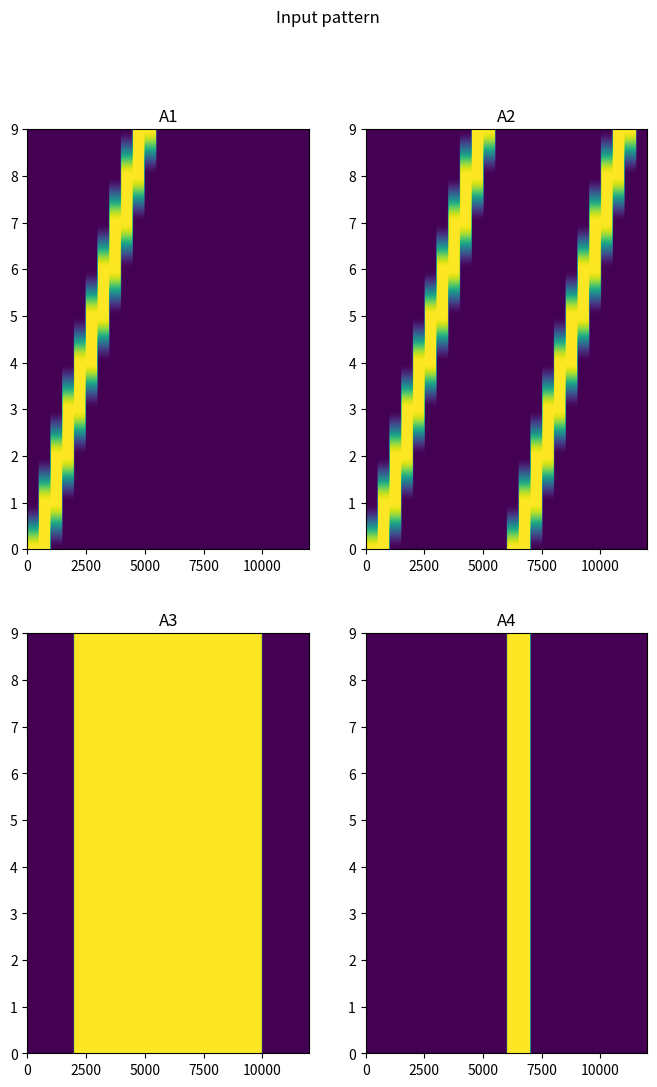
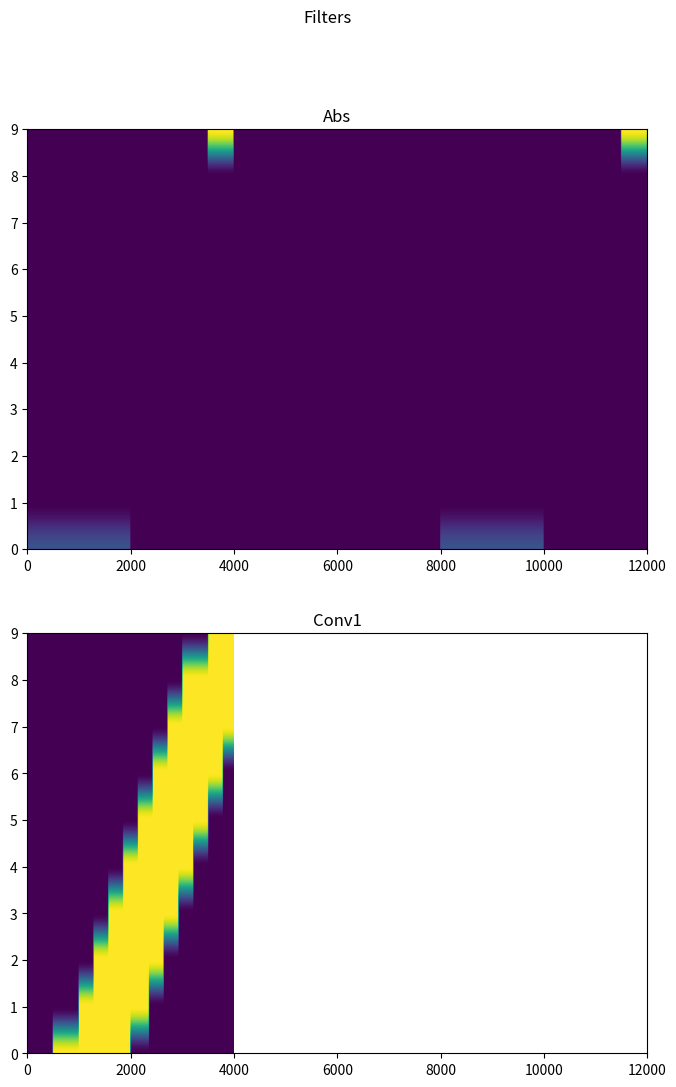
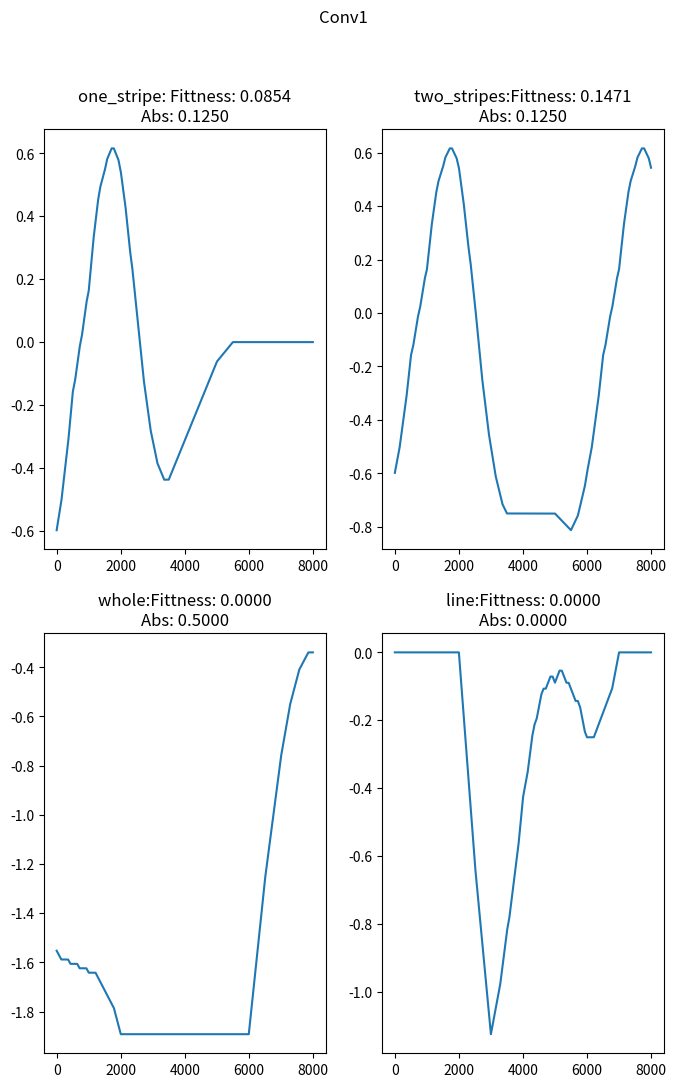

These figures' Python source, in order:
import pandas as pd
import os
import numpy as np
import matplotlib.pyplot as plt
from scipy.signal import convolve2d


activity_shape = (12001, 10)
time_step = 0.0005
duration_size = int(0.5/time_step)
step_size = int(0.25/time_step)
rest = int(3/time_step)
# One oblique line
activity1 = np.zeros(activity_shape)
for i in range(10):
    activity1[0 + int(i * step_size) :duration_size + int(i * step_size), i] = 1

# Two oblique lines
activity2 = np.zeros(activity_shape)
for i in range(10):
    activity2[0 + int(i * step_size) :duration_size + int(i * step_size), i] = 1
    activity2[rest + int(i * step_size) : rest+duration_size + int(i * step_size), i] = 1

# Whole region
activity3 = np.zeros(activity_shape)
activity3[int(1/time_step) : int(5/time_step), :] = 1

# Striaght line
activity4 = np.zeros(activity_shape)
activity4[int(3/time_step) : int(3.5/time_step), :] = 1


fig, ax = plt.subplots(2,2, figsize=(8,12))
fig.suptitle("Input pattern")
ax[0,0].imshow(activity1.T, aspect="auto")
ax[0,0].set_title("A1")
ax[0,1].imshow(activity2.T, aspect="auto")
ax[0,1].set_title("A2")
ax[1,0].imshow(activity3.T, aspect="auto")
ax[1,0].set_title("A3")
ax[1,1].imshow(activity4.T, aspect="auto")
ax[1,1].set_title("A4")
ax = ax.ravel()
for ax_each in ax:
    ax_each.set_xlim(0, activity_shape[0])
    ax_each.set_ylim(0, activity_shape[1]-1)



tl_accu_times = {
    "train_S": 1,
    "train_ISI": 1.5,
    "train_A": 2,
    "rest1": 4,
    "test_S": 5,
    "test_ISI": 5.5,
    "Test_A":6,
    "repeat": 1
}



def gen_fitness_filter(time_step=0.0005, tl_accu_times=tl_accu_times):
    absolute_pattern = np.zeros((12001, 10))
    # normalised to 1s = 1 mark
    absolute_pattern[0:int(tl_accu_times["train_S"]/time_step), 0] = 1 # Train_S
    overlap_start = (tl_accu_times["train_A"] + tl_accu_times["train_ISI"])/2
    absolute_pattern[int(overlap_start/time_step):int(tl_accu_times["train_A"]/time_step), 9 ] = 1/0.25 # Train_A

    absolute_pattern[int(tl_accu_times["rest1"]/time_step):int(tl_accu_times["test_S"]/time_step), 0] = 1 # test_S
    overlap_start = (tl_accu_times["Test_A"] + tl_accu_times["test_ISI"])/2
    absolute_pattern[int(overlap_start/time_step):int(tl_accu_times["Test_A"]/time_step), 9] = 1/0.25 # test_A

    absolute_normalisation = np.sum(absolute_pattern[absolute_pattern > 0])

    convolution_kernal = np.ones((int(tl_accu_times["train_A"]/time_step), 10))*-1
    convolution_kernal[int(0.25/time_step):int(tl_accu_times["train_S"]/time_step), 0] = 1
    overlap_start = (tl_accu_times["train_ISI"] + tl_accu_times["train_A"])/2
    convolution_kernal[int(overlap_start/time_step):int(tl_accu_times["train_A"]/time_step), 9] = 1

    for i in range(0, 8):
        idx = i + 3
        convolution_kernal[int((0.5 + i/7)/time_step):int((0.75 + idx/7)/time_step) , i+1] = 1

    convolution_kernal_template = np.ones((12001, 10))*-1
    convolution_kernal_template[int(0.25/time_step):int(tl_accu_times["train_S"]/time_step), 0] = 1
    overlap_start = (tl_accu_times["train_ISI"] + tl_accu_times["train_A"])/2
    convolution_kernal_template[int(overlap_start/time_step):int(tl_accu_times["train_A"]/time_step), 9] = 1
    for i in range(0, 8):
        idx = i + 3
        convolution_kernal_template[int((0.5 + i/7)/time_step):int((0.75 + idx/7)/time_step) , i+1] = 1

    return absolute_pattern, convolution_kernal, absolute_normalisation, convolution_kernal_template

absolute_pattern, convolution_kernal, absolute_normalisation, convolution_kernal_template = gen_fitness_filter()

fig2, ax2 = plt.subplots(2, figsize=(8,12))
fig2.suptitle("Filters")
ax2[0].imshow(absolute_pattern.T, aspect="auto")
ax2[0].set_title("Abs")
ax2[1].imshow(convolution_kernal.T, aspect="auto")
ax2[1].set_title("Conv1")
ax2 = ax2.ravel()
for ax_each2 in ax2:
    ax_each2.set_xlim(0, activity_shape[0])
    ax_each2.set_ylim(0, activity_shape[1]-1)

one_stripe_conv1 = convolve2d(activity1, convolution_kernal, mode="valid")
two_stripes_conv1 = convolve2d(activity2, convolution_kernal, mode="valid")
whole_conv1 = convolve2d(activity3, convolution_kernal, mode="valid")
line_conv1 = convolve2d(activity4, convolution_kernal, mode="valid")

one_stripe_abs = (activity1 * absolute_pattern).sum()/absolute_normalisation
two_stripes_abs = (activity2 * absolute_pattern).sum()/absolute_normalisation
whole_abs = (activity3 * absolute_pattern).sum()/absolute_normalisation
line_abs = (activity4 * absolute_pattern).sum()/absolute_normalisation


one_stripe_conv1 = one_stripe_conv1/one_stripe_conv1.shape[0]
two_stripes_conv1 = two_stripes_conv1/two_stripes_conv1.shape[0]
whole_conv1 = whole_conv1/whole_conv1.shape[0]
line_conv1 = line_conv1/line_conv1.shape[0]

print(activity1.shape)
print(convolution_kernal.shape)

def fitness(arr):
    score = np.sum(arr[arr > 0])/arr.squeeze().shape[0]
    return score

fig3, ax3 = plt.subplots(2,2, figsize=(8,12))
fig3.suptitle("Conv1")
ax3[0,0].plot(one_stripe_conv1.squeeze())
ax3[0,0].set_title("one_stripe: Fittness: %0.4f\nAbs: %0.4f" % (fitness(one_stripe_conv1), one_stripe_abs))
ax3[0,1].plot(two_stripes_conv1.squeeze())
ax3[0,1].set_title("two_stripes:Fittness: %0.4f\nAbs: %0.4f" % (fitness(two_stripes_conv1), two_stripes_abs))
ax3[1,0].plot(whole_conv1.squeeze())
ax3[1,0].set_title("whole:Fittness: %0.4f\nAbs: %0.4f" % (fitness(whole_conv1), whole_abs))
ax3[1,1].plot(line_conv1.squeeze())
ax3[1,1].set_title("line:Fittness: %0.4f\nAbs: %0.4f" % (fitness(line_conv1), line_abs))






plt.show()



